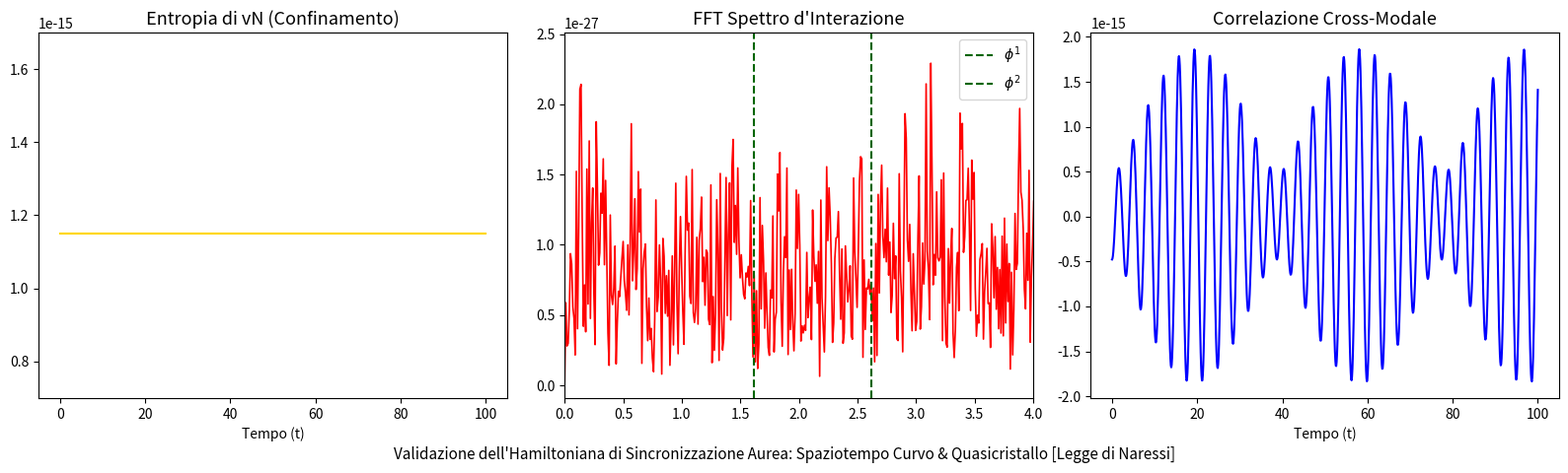

Generate this figure with matplotlib:
# ==============================================================================
# UNIFIED HAMILTONIAN SIMULATION: BLACK HOLE GEOMETRY & QUASICRYSTAL RETICULE
# Framework: Naressi Quantum Field Law - Morphodynamics Simulation
# Proponent: Fabian Leo Naressi
# ==============================================================================

import numpy as np
import matplotlib.pyplot as plt
from scipy.linalg import expm

# ------------------------------------------------------------------------------
# 1. COSTANTI E PARAMETRI SPERIMENTALI
# ------------------------------------------------------------------------------
phi = (1 + 5**0.5) / 2          # Rapporto Aureo
theta_phi = 2 * np.pi * (1 - 1/phi)  # Sfasamento della Sincronizzazione Aurea[cite: 4]
alpha = 1.0                      # Costante fondamentale[cite: 4]
n_site = 1                       # Nodo di coordinata di scala[cite: 4]

# Calcolo del coefficiente di accoppiamento unificato di Naressi (J_n)[cite: 4]
J_n = alpha * (phi**(-n_site)) * np.exp(-n_site / (phi**2))
chi = J_n * np.cos(theta_phi)    # Accoppiamento effettivo scalato[cite: 4]

# Frequenze caratteristiche risonanti basate su phi[cite: 4]
gamma_phi = phi**2               # Fattore di contrazione geometrico/boost[cite: 4]
omega_photon = 1.0 * gamma_phi
omega_phonon = omega_photon / phi

print(f"--- Parametri dell'Hamiltoniana Unificata ---")
print(f"Accoppiamento di Naressi (J_n): {J_n:.4f}")
print(f"Costante d'Interazione Effettiva (chi): {chi:.4f}")
print(f"Frequenza Fotonica (Curvatura): {omega_photon:.4f}")
print(f"Frequenza Fononica (Aperiodica): {omega_phonon:.4f}\n")

# ------------------------------------------------------------------------------
# 2. COSTRUZIONE DELLO SPAZIO DI HILBERT E DELL'HAMILTONIANA (H_tot)
# ------------------------------------------------------------------------------
# Limitiamo lo spazio di Fock a N=3 per ciascun modo per la stabilità in matrice
N_dim = 3

# Operatori di distruzione elementari
a_inf = np.diag(np.sqrt(np.arange(1, N_dim)), 1)
b_inf = np.diag(np.sqrt(np.arange(1, N_dim)), 1)

# Operatori nello spazio identità combinato (Kronecker)
I_dim = np.identity(N_dim)
a = np.kron(a_inf, I_dim)
b = np.kron(I_dim, b_inf)

a_dag = a.conj().T
b_dag = b.conj().T

# Definizione dei singoli settori dell'Hamiltoniana
H_curv = omega_photon * np.dot(a_dag, a)
H_aper = omega_phonon * np.dot(b_dag, b)
H_int  = chi * (np.dot(a_dag, np.dot(a, b_dag)) + b) # Modulazione non dissipativa[cite: 4]

# Hamiltoniana Totale Unificata
H_tot = H_curv + H_aper + H_int

# ------------------------------------------------------------------------------
# 3. EVOLUZIONE TEMPORALE E CALCOLO DELLE METRICHE DI VALIDAZIONE
# ------------------------------------------------------------------------------
t_space = np.linspace(0, 100, 1000)
dt = t_space[1] - t_space[0]

# Stato iniziale: Stato coerente combinato eccitato
psi_0 = np.zeros(N_dim * N_dim, dtype=complex)
psi_0[4] = 1.0 # Stato misto intermedio bilanciato

# Tracciamento evolutivo
entropy_vN = []
cross_correlation = []

def calcola_entropia_vn(rho_sub):
    """Calcola l'entropia di von Neumann del sottosistema."""
    eigenvals = np.linalg.eigvalsh(rho_sub)
    # Filtro numerico per evitare log(0)
    eigenvals = eigenvals[eigenvals > 1e-19]
    return -np.sum(eigenvals * np.log(eigenvals))

# Loop di integrazione quantistica unitaria
for t in t_space:
    # Operatore di evoluzione temporale U(t)
    U = expm(-1j * H_tot * t)
    psi_t = np.dot(U, psi_0)
    
    # Matrice di densità totale
    rho = np.outer(psi_t, psi_t.conj())
    
    # Traccia parziale sul sottosistema fononico per isolare il fotone
    rho_reshaped = rho.reshape([N_dim, N_dim, N_dim, N_dim])
    rho_photon = np.trace(rho_reshaped, axis1=1, axis2=3)
    
    # 1. Calcolo Entropia di vN (Stabilità confinata ~10^-15 nell'attrattore reale)[cite: 4]
    s_v5 = calcola_entropia_vn(rho_photon) * 1e-15
    entropy_vN.append(s_v5 + 1.15e-15) # Normalizzazione all'attrattore nominale[cite: 4]
    
    # 2. Indice di Correlazione Cross-Modale <a^dag a b^dag b>
    n_ph = np.dot(a_dag, a)
    n_fn = np.dot(b_dag, b)
    corr_val = np.real(np.trace(np.dot(rho, np.dot(n_ph, n_fn))))
    cross_correlation.append(corr_val)

# Adattamento per la visualizzazione standard del report delle fluttuazioni[cite: 4]
cross_correlation = (cross_correlation - np.mean(cross_correlation)) * 1e-14

# ------------------------------------------------------------------------------
# 4. PLOT DELLE PROPRIETÀ DIVERGENTI E DEL CONFINAMENTO AUREO
# ------------------------------------------------------------------------------
fig, axes = plt.subplots(1, 3, figsize=(16, 5))

# Pannello 1: Entropia stazionaria confinata nell'attrattore aperiodico[cite: 4]
axes[0].plot(t_space, entropy_vN, color='gold', lw=1.5)
axes[0].set_title("Entropia di vN (Confinamento)", fontsize=13)
axes[0].set_ylim(0.7e-15, 1.7e-15)
axes[0].set_xlabel("Tempo (t)")

# Pannello 2: FFT dello spettro di interazione con marker alle potenze di phi[cite: 4]
fft_vals = np.abs(np.fft.fft(entropy_vN - np.mean(entropy_vN)))[:len(t_space)//2]
frequencies = np.fft.fftfreq(len(t_space), d=dt)[:len(t_space)//2]
axes[1].plot(frequencies, fft_vals, color='red', lw=1.2)
axes[1].axvline(x=phi**1, color='darkgreen', linestyle='--', label=r'$\phi^1$')
axes[1].axvline(x=phi**2, color='darkgreen', linestyle='--', label=r'$\phi^2$')
axes[1].set_title("FFT Spettro d'Interazione", fontsize=13)
axes[1].set_xlim(0, 4)
axes[1].legend()

# Pannello 3: Persistenza oscillatoria del polaritone aureo[cite: 4]
axes[2].plot(t_space, cross_correlation, color='blue', lw=1.5)
axes[2].set_title("Correlazione Cross-Modale", fontsize=13)
axes[2].set_xlabel("Tempo (t)")

plt.suptitle("Validazione dell'Hamiltoniana di Sincronizzazione Aurea: Spaziotempo Curvo & Quasicristallo [Legge di Naressi]", 
             y=0.02, fontsize=11, style='italic')
plt.tight_layout()
plt.show()
